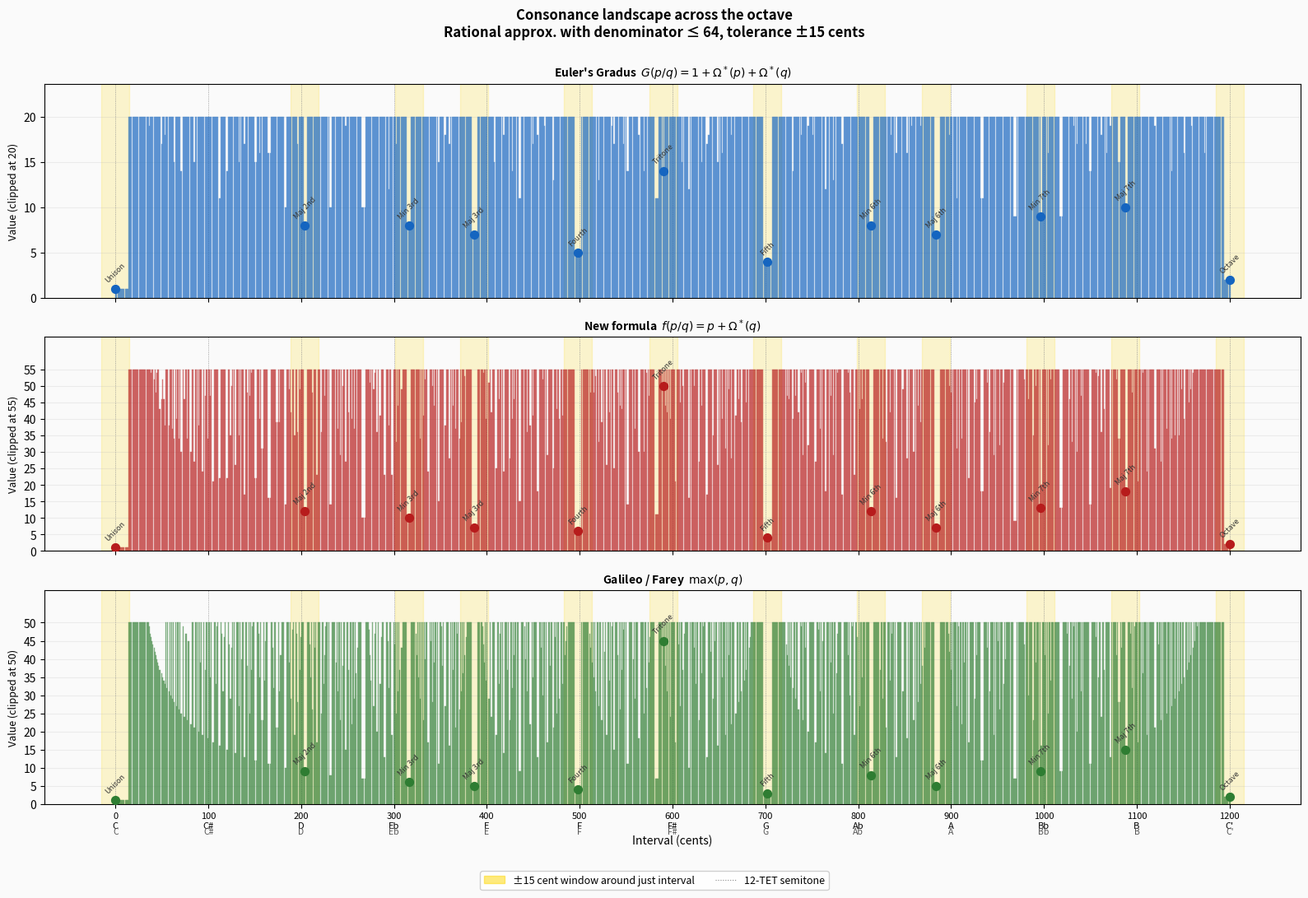

The matplotlib source for this figure:
"""
Consonance landscape across the octave.

For each cent value c in [0, 1200], find the simplest rational approximation
to the frequency ratio 2^(c/1200) within a tolerance window, then evaluate
G(p/q), f(p/q) = p + Omega*(q), and max(p,q).

Shows how the three functions vary as a continuous function of pitch interval,
and how 12-TET and just intervals sit within the consonance landscape.
"""

from math import gcd, log2, ceil
from fractions import Fraction
from sympy import factorint
import numpy as np
import matplotlib.pyplot as plt
import matplotlib.patches as mpatches
import matplotlib.lines as mlines

# ── Core functions ────────────────────────────────────────────────────────────

def omega_star(n):
    if n <= 1: return 0
    return sum(e * (p - 1) for p, e in factorint(n).items())

def gradus(p, q):
    g = gcd(p, q); p, q = p // g, q // g
    return 1 + omega_star(p) + omega_star(q)

def f(p, q):
    g = gcd(p, q); p, q = p // g, q // g
    return p + omega_star(q)

def maxpq(p, q):
    g = gcd(p, q); p, q = p // g, q // g
    return max(p, q)

def best_rational(cents, max_denom=64, tol_cents=15):
    """
    Find the rational p/q with q <= max_denom that is closest to
    2^(cents/1200) and within tol_cents of it.
    Returns (p, q, error_cents) or None if nothing is within tolerance.
    """
    ratio = 2 ** (cents / 1200)
    best = None
    best_err = tol_cents + 1
    for q in range(1, max_denom + 1):
        p = round(ratio * q)
        if p <= 0:
            continue
        r = p / q
        err = abs(1200 * log2(r / ratio))
        if err < best_err:
            best_err = err
            best = (p, q, err)
    return best  # may still be outside tolerance if nothing qualifies

# ── Named intervals ───────────────────────────────────────────────────────────

JUST = [
    (0,    "Unison",        1,  1),
    (204,  "Maj 2nd",       9,  8),
    (316,  "Min 3rd",       6,  5),
    (386,  "Maj 3rd",       5,  4),
    (498,  "Fourth",        4,  3),
    (590,  "Tritone",      45, 32),
    (702,  "Fifth",         3,  2),
    (814,  "Min 6th",       8,  5),
    (884,  "Maj 6th",       5,  3),
    (996,  "Min 7th",       9,  5),
    (1088, "Maj 7th",      15,  8),
    (1200, "Octave",        2,  1),
]

# 12-TET semitone positions and names
TET12 = [
    (0,    "C"),
    (100,  "C#"),
    (200,  "D"),
    (300,  "Eb"),
    (400,  "E"),
    (500,  "F"),
    (600,  "F#"),
    (700,  "G"),
    (800,  "Ab"),
    (900,  "A"),
    (1000, "Bb"),
    (1100, "B"),
    (1200, "C'"),
]

# ── Sweep ─────────────────────────────────────────────────────────────────────

CENTS = np.arange(0, 1201, 1)
TOL   = 15    # cents tolerance for finding a rational approximation
MDENOM = 64   # max denominator to consider

G_vals   = []
F_vals   = []
M_vals   = []
found    = []   # (cents, p, q, err) for each point where a match was found

CLIP_G = 20    # clip display at these values to keep scale readable
CLIP_F = 55
CLIP_M = 50

for c in CENTS:
    hit = best_rational(c, max_denom=MDENOM, tol_cents=TOL)
    if hit and hit[2] <= TOL:
        p, q, err = hit
        G_vals.append(min(gradus(p, q), CLIP_G))
        F_vals.append(min(f(p, q),      CLIP_F))
        M_vals.append(min(maxpq(p, q),  CLIP_M))
        found.append((c, p, q, err))
    else:
        G_vals.append(np.nan)
        F_vals.append(np.nan)
        M_vals.append(np.nan)
        found.append(None)

G_vals = np.array(G_vals, dtype=float)
F_vals = np.array(F_vals, dtype=float)
M_vals = np.array(M_vals, dtype=float)

# ── Plot ──────────────────────────────────────────────────────────────────────

fig, axes = plt.subplots(3, 1, figsize=(16, 11), sharex=True)
fig.patch.set_facecolor('#fafafa')

colours = {'G': '#1565C0', 'f': '#B71C1C', 'max': '#2E7D32'}
labels  = {
    'G':   r"Euler's Gradus  $G(p/q) = 1 + \Omega^*(p) + \Omega^*(q)$",
    'f':   r"New formula  $f(p/q) = p + \Omega^*(q)$",
    'max': r"Galileo / Farey  $\max(p,q)$",
}
data  = [('G', G_vals, CLIP_G), ('f', F_vals, CLIP_F), ('max', M_vals, CLIP_M)]

for ax, (key, vals, clip) in zip(axes, data):
    ax.set_facecolor('#fafafa')

    # Shade ±TOL cent windows around each just interval
    for cents_j, name, pj, qj in JUST:
        ax.axvspan(cents_j - TOL, cents_j + TOL,
                   color='gold', alpha=0.18, zorder=0)

    # Plot the function as vertical stems from top (dissonance downward)
    # Actually plot as stems upward from 0 — lower = more consonant
    for i, c in enumerate(CENTS):
        if not np.isnan(vals[i]):
            ax.plot([c, c], [0, vals[i]], color=colours[key],
                    alpha=0.6, lw=1.0, zorder=2)

    # Mark 12-TET positions
    for c_tet, name_tet in TET12:
        ax.axvline(c_tet, color='#888', lw=0.6, ls=':', zorder=1)

    # Mark just interval positions with a label
    for cents_j, name_j, pj, qj in JUST:
        v = f(pj, qj) if key == 'f' else (gradus(pj, qj) if key == 'G'
                                           else maxpq(pj, qj))
        ax.scatter(cents_j, v, color=colours[key], s=50, zorder=5)
        ax.text(cents_j, v + clip * 0.03, name_j,
                ha='center', va='bottom', fontsize=6.5,
                color='#333', rotation=45)

    ax.set_ylabel(f"Value (clipped at {clip})", fontsize=9)
    ax.set_ylim(0, clip * 1.18)
    ax.set_yticks(range(0, clip + 1, 5))
    ax.set_title(labels[key], fontsize=10, fontweight='bold', pad=6)
    ax.grid(True, axis='y', alpha=0.2)

axes[-1].set_xlabel("Interval (cents)", fontsize=10)
axes[-1].set_xticks(range(0, 1201, 100))
axes[-1].set_xticklabels(
    [f"{c}\n{name}" for c, name in TET12] + [],
    fontsize=8
)
# Overlay TET names on x-axis
for c_tet, name_tet in TET12:
    axes[-1].text(c_tet, -clip * 0.13, name_tet,
                  ha='center', va='top', fontsize=7.5, color='#555')

# Legend patches
gold_patch  = mpatches.Patch(color='gold',  alpha=0.5,
                              label=f'±{TOL} cent window around just interval')
grey_line   = mlines.Line2D([], [], color='#888', ls=':', lw=0.8,
                             label='12-TET semitone')
fig.legend(handles=[gold_patch, grey_line],
           loc='lower center', ncol=2, fontsize=9,
           framealpha=0.9, edgecolor='#ccc', bbox_to_anchor=(0.5, 0.01))

fig.suptitle(
    f"Consonance landscape across the octave\n"
    f"Rational approx. with denominator ≤ {MDENOM}, tolerance ±{TOL} cents",
    fontsize=12, fontweight='bold', y=0.99
)

plt.tight_layout(rect=[0, 0.05, 1, 0.99])
plt.savefig("tolerance_landscape.png", dpi=150, bbox_inches='tight')
plt.close()
print("Saved tolerance_landscape.png")

# ── Print table: just vs 12-TET comparison ────────────────────────────────────

print()
print("=" * 75)
print("12-TET intervals: nearest just ratio and formula values")
print(f"(denominator ≤ {MDENOM}, tolerance ±{TOL} cents)")
print("=" * 75)
print(f"{'TET':>5}  {'Cents':>5}  {'Nearest just':>12}  {'Err(¢)':>7}  "
      f"{'Gradus':>6}  {'f(p/q)':>6}  {'max':>4}  {'Just name'}")
print("-" * 75)

for c_tet, name_tet in TET12:
    hit = best_rational(c_tet, max_denom=MDENOM, tol_cents=TOL)
    if hit:
        p, q, err = hit
        g = gcd(p, q); pr, qr = p // g, q // g
        # find just name
        just_name = ""
        for cj, nj, pj, qj in JUST:
            if pj == pr and qj == qr:
                just_name = nj
                break
        print(f"{name_tet:>5}  {c_tet:>5}  {pr}/{qr:>10}  {err:>7.2f}  "
              f"{gradus(pr,qr):>6}  {f(pr,qr):>6}  {maxpq(pr,qr):>4}  {just_name}")
    else:
        print(f"{name_tet:>5}  {c_tet:>5}  {'(none)':>12}  {'':>7}  "
              f"{'—':>6}  {'—':>6}  {'—':>4}")

print()
print("=" * 75)
print("Variation within the tolerance window: just interval ± 10 cents")
print("=" * 75)
for cents_j, name_j, pj, qj in JUST[1:-1]:   # skip unison and octave
    v_G  = gradus(pj, qj)
    v_f  = f(pj, qj)
    v_m  = maxpq(pj, qj)
    # nearest competitor within ±50 cents with higher complexity
    rivals = []
    for dc in range(1, 51):
        for sign in [-1, 1]:
            c2 = cents_j + sign * dc
            if c2 < 0 or c2 > 1200:
                continue
            hit = best_rational(c2, max_denom=MDENOM, tol_cents=5)
            if hit:
                p2, q2, err2 = hit
                g2 = gcd(p2, q2); p2r, q2r = p2 // g2, q2 // g2
                if (p2r, q2r) != (pj, qj):
                    rivals.append((abs(dc), p2r, q2r,
                                   gradus(p2r, q2r),
                                   f(p2r, q2r),
                                   maxpq(p2r, q2r)))
    if rivals:
        rivals.sort()
        rd, rp, rq, rG, rf_, rm = rivals[0]
        print(f"\n  {name_j:12s} ({cents_j}¢):  just {pj}/{qj} → "
              f"G={v_G}, f={v_f}, max={v_m}")
        print(f"    Nearest rival: {rp}/{rq} at ±{rd}¢ → "
              f"G={rG}, f={rf_}, max={rm}")
        print(f"    f contrast: {v_f} → {rf_}  (+{rf_-v_f})")
        print(f"    G contrast: {v_G} → {rG}  (+{rG-v_G})")
